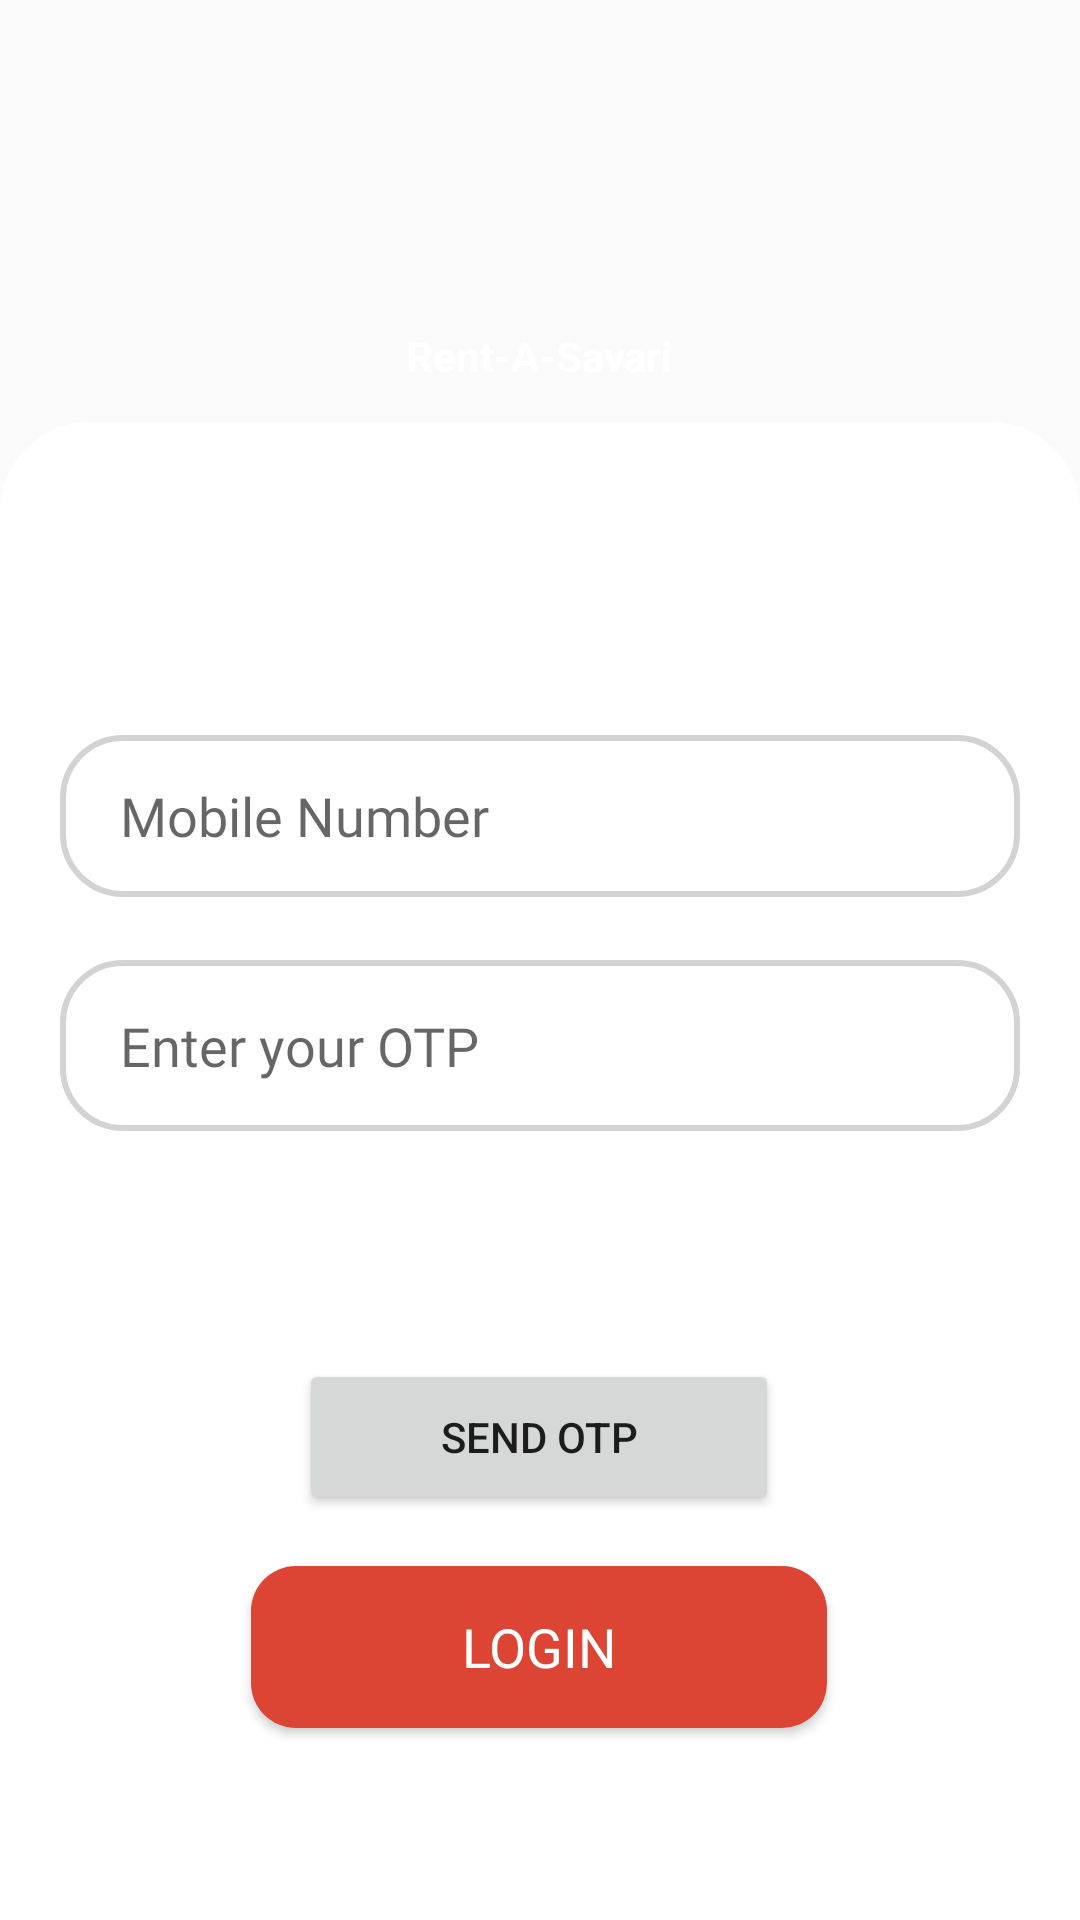

Here is an Android app screen rendered from its layout file. Give the layout XML and the strings, colors and styles it references.
<!-- AndroidManifest.xml: application theme Theme.RentASavari -->
<!-- res/layout/activity_login.xml -->
<?xml version="1.0" encoding="utf-8"?>
<androidx.constraintlayout.widget.ConstraintLayout xmlns:android="http://schemas.android.com/apk/res/android"
    xmlns:app="http://schemas.android.com/apk/res-auto"
    xmlns:tools="http://schemas.android.com/tools"
    android:layout_width="match_parent"
    android:layout_height="match_parent"
    tools:context=".Login">

    <ImageView
        android:id="@+id/imageView2"
        android:layout_width="wrap_content"
        android:layout_height="0dp"
        android:scaleType="centerCrop"
        android:src="@drawable/backg"
        app:layout_constraintBottom_toBottomOf="parent"
        app:layout_constraintEnd_toEndOf="parent"
        app:layout_constraintHeight_percent=".27"
        app:layout_constraintHorizontal_bias="1.0"
        app:layout_constraintStart_toStartOf="parent"
        app:layout_constraintTop_toTopOf="parent"
        app:layout_constraintVertical_bias="0.0" />

    <androidx.constraintlayout.widget.ConstraintLayout
        android:id="@+id/constraintLayout"
        android:layout_width="match_parent"
        android:layout_height="0dp"
        android:background="@drawable/bg"
        android:padding="20dp"
        app:layout_constraintBottom_toBottomOf="parent"
        app:layout_constraintEnd_toEndOf="parent"
        app:layout_constraintHeight_percent=".78"
        app:layout_constraintHorizontal_bias="0.0"
        app:layout_constraintStart_toStartOf="parent"
        app:layout_constraintTop_toTopOf="parent"
        app:layout_constraintVertical_bias="1.0">

        <EditText
            android:id="@+id/Otp"
            android:layout_width="match_parent"
            android:layout_height="57dp"
            android:background="@drawable/edit_text"
            android:ems="10"
            android:fontFamily="@font/adamina"
            android:hint="Enter your OTP"
            android:inputType="textPassword"
            android:paddingLeft="20dp"
            app:layout_constraintBottom_toBottomOf="parent"
            app:layout_constraintEnd_toEndOf="parent"
            app:layout_constraintStart_toStartOf="parent"
            app:layout_constraintTop_toTopOf="parent"
            app:layout_constraintVertical_bias="0.396" />

        <EditText
            android:id="@+id/MobileNumber"
            android:layout_width="match_parent"
            android:layout_height="54dp"
            android:background="@drawable/edit_text"
            android:fontFamily="@font/adamina"
            android:hint="Mobile Number"
            android:inputType="number"
            android:paddingLeft="20dp"
            app:layout_constraintBottom_toBottomOf="parent"
            app:layout_constraintEnd_toEndOf="parent"
            app:layout_constraintHorizontal_bias="0.493"
            app:layout_constraintStart_toStartOf="parent"
            app:layout_constraintTop_toTopOf="parent"
            app:layout_constraintVertical_bias="0.208" />

        <Button
            android:id="@+id/Login"
            android:layout_width="192dp"
            android:layout_height="54dp"
            android:layout_marginBottom="44dp"
            android:background="@drawable/btnshape"
            android:fontFamily="@font/adamina"
            android:text="Login"
            android:textColor="@color/white"
            android:textSize="18dp"
            app:layout_constraintBottom_toBottomOf="parent"
            app:layout_constraintEnd_toEndOf="parent"
            app:layout_constraintHorizontal_bias="0.497"
            app:layout_constraintStart_toStartOf="parent" />

        <Button
            android:id="@+id/Send_Otp"
            android:layout_width="160dp"
            android:layout_height="52dp"
            android:layout_marginTop="76dp"
            android:text="Send OTP"
            app:layout_constraintBottom_toTopOf="@+id/Login"
            app:layout_constraintEnd_toEndOf="parent"
            app:layout_constraintHorizontal_bias="0.498"
            app:layout_constraintStart_toStartOf="parent"
            app:layout_constraintTop_toBottomOf="@+id/Otp"
            app:layout_constraintVertical_bias="0.0" />

    </androidx.constraintlayout.widget.ConstraintLayout>

    <TextView
        android:id="@+id/textView2"
        android:layout_width="160dp"
        android:layout_height="31dp"
        android:gravity="center"
        android:text="Rent-A-Savari"
        android:textColor="#FFFFFF"
        android:textStyle="bold"
        app:layout_constraintBottom_toTopOf="@+id/constraintLayout"
        app:layout_constraintEnd_toEndOf="parent"
        app:layout_constraintHorizontal_bias="0.498"
        app:layout_constraintStart_toStartOf="parent"
        app:layout_constraintTop_toTopOf="@+id/imageView2"
        app:layout_constraintVertical_bias="0.938" />

</androidx.constraintlayout.widget.ConstraintLayout>
<!-- resources referenced by this layout -->
<resources>
  <color name="white">#FFFFFFFF</color>
  <!-- drawable bg (drawable) -->
  <?xml version="1.0" encoding="utf-8"?>
  <shape xmlns:android="http://schemas.android.com/apk/res/android"
      android:shape="rectangle">
      <solid android:color="@color/white"/>
      <corners android:topLeftRadius="30dp"
            android:topRightRadius="30dp"
  
  
          />
  
  </shape>
  <!-- drawable btnshape (drawable) -->
  <?xml version="1.0" encoding="utf-8"?>
  <shape xmlns:android="http://schemas.android.com/apk/res/android">
  <solid android:color="#DC4433"/>
      <corners android:radius="15dp"/>
  </shape>
  <!-- drawable edit_text (drawable) -->
  <?xml version="1.0" encoding="utf-8"?>
  <shape xmlns:android="http://schemas.android.com/apk/res/android">
      <corners android:radius="20dp"/>
      <stroke android:width="2dp"
          android:color="#D3D3D3"/>
      <solid android:color="@color/white"/>
  </shape>
  <style name="Theme.RentASavari" parent="Theme.AppCompat.Light.NoActionBar">
          
          <item name="colorPrimary">@color/purple_500</item>
          <item name="colorPrimaryVariant">@color/purple_700</item>
          <item name="colorOnPrimary">@color/white</item>
          
          <item name="colorSecondary">@color/teal_200</item>
          <item name="colorSecondaryVariant">@color/teal_700</item>
          <item name="colorOnSecondary">@color/black</item>
          
          <item name="android:statusBarColor" tools:targetApi="l">?attr/colorPrimaryVariant</item>
          
      </style>
  <color name="purple_500">#FF6200EE</color>
  <color name="purple_700">#FF3700B3</color>
  <color name="teal_200">#FF03DAC5</color>
  <color name="teal_700">#FF018786</color>
  <color name="black">#FF000000</color>
</resources>
